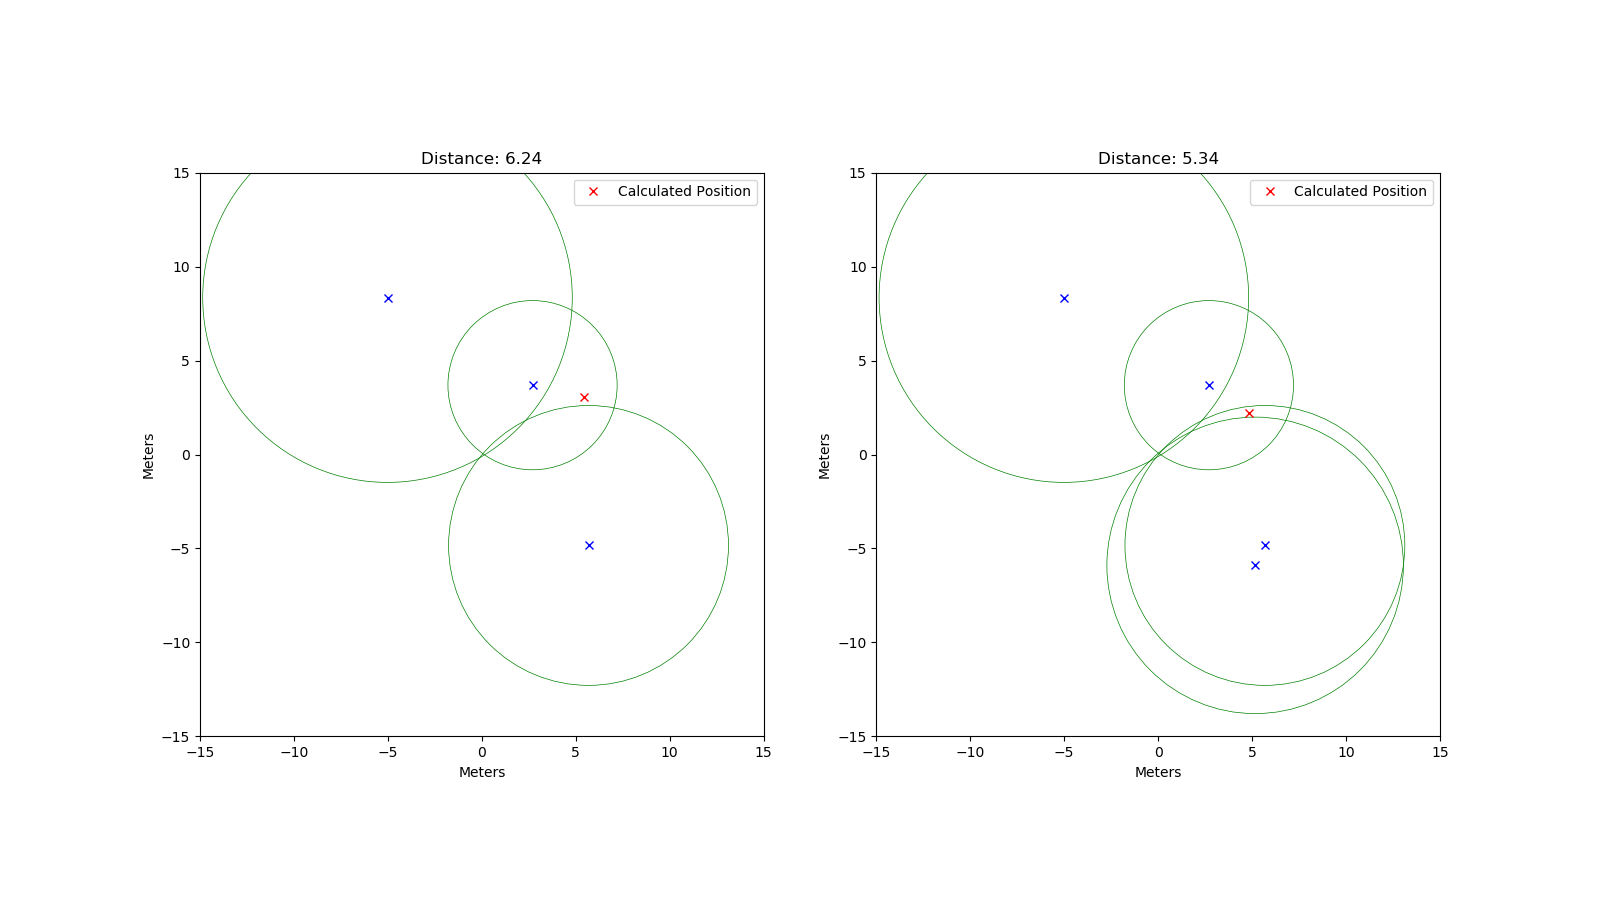

Data behind this chart, as committed beside it:
rtt; x; y
49652; 5.68; -4.84
30021; 2.7; 3.69
65566; -5.02; 8.35
52602; 5.16; -5.9
70538; -3.74; 9.8
64783; 8.75; 4.38
82090; -9.15; -8.25
16507; -1.18; -2.12
81463; 8.26; -9
37084; -0.9; -5.41
